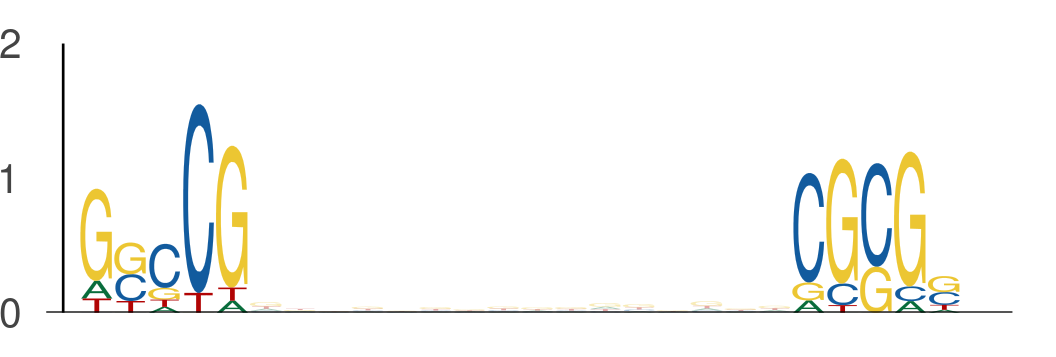

Data behind this chart, as committed beside it:
seq_index, start_position, end_position, is_reversed_complement
2449, 36, 41, 0
2449, 57, 62, 0
365, 55, 60, 0
365, 76, 81, 0
3942, 44, 49, 0
3942, 65, 70, 0
7709, 28, 33, 0
7709, 49, 54, 0
1872, 53, 58, 0
1872, 74, 79, 0
3381, 54, 59, 0
3381, 75, 80, 0
7517, 20, 25, 0
7517, 41, 46, 0
7885, 25, 30, 0
7885, 46, 51, 0
7314, 36, 41, 0
7314, 57, 62, 0
216, 21, 26, 0
216, 42, 47, 0
1474, 41, 46, 0
1474, 62, 67, 0
6333, 56, 61, 0
6333, 77, 82, 0
990, 42, 47, 0
990, 63, 68, 0
1713, 26, 31, 0
1713, 47, 52, 0
5642, 0, 5, 0
5642, 21, 26, 0
7443, 42, 47, 0
7443, 63, 68, 0
6288, 42, 47, 0
6288, 63, 68, 0
4205, 29, 34, 0
4205, 50, 55, 0
5071, 44, 49, 0
5071, 65, 70, 0
4711, 33, 38, 0
4711, 54, 59, 0
562, 22, 27, 0
562, 43, 48, 0
6893, 48, 53, 0
6893, 69, 74, 0
7690, 16, 21, 0
7690, 37, 42, 0
5989, 12, 17, 0
5989, 33, 38, 0
2205, 50, 55, 0
2205, 71, 76, 0
3768, 7, 12, 0
3768, 28, 33, 0
146, 30, 35, 0
146, 51, 56, 0
5155, 53, 58, 0
5155, 74, 79, 0
1128, 34, 39, 0
1128, 55, 60, 0
3313, 29, 34, 0
3313, 50, 55, 0
... 552 more rows
